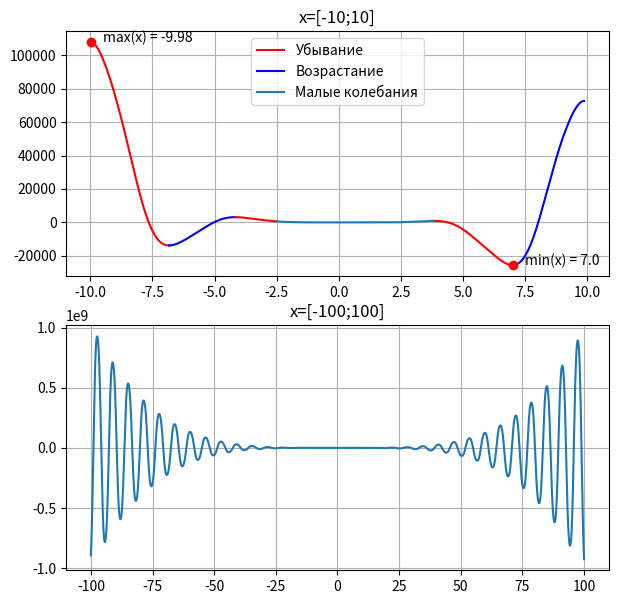

The matplotlib source for this figure:
# f(x) = -12x^4*sin(cos(x)) - 18x^3+5x^2 + 10x - 30

# 1. Определить корни
# 2. Найти интервалы, на которых функция возрастает
# 3. Найти интервалы, на которых функция убывает
# 4. Построить график
# 5. Вычислить вершину
# 6. Определить промежутки, на котором f > 0
# 7. Определить промежутки, на котором f < 0

# -----------------------------------------------------
# 1. График показывает, что функция имеет бесконечное множество корней.
# 2,3. Интервалов, на которых функция возрастает и убывает - бесконечное множество.
#      Интервал x=[-10,10].
# 4. Графики для интервалов x=[-10,10] и x=[-100,100] построены.
# 5. Минимальное и максимальное значение функции находится в бесконечности.
#      Для интервала x=[-10,10] показал.
# 6. Функция множество раз меняет значение относительно нуля.
#      Указать все невозможно.


import numpy as np
import matplotlib.pyplot as plt


a, b, c, d, e = -12, -18, 5, 10, -30
x1 = np.arange(-10, 10, 0.01)
x2 = np.arange(-100, 100, 0.01)

# Для промежуточных точек:
x3 = np.arange(-7.5, -5, 0.01)
x4 = np.arange(-5, -3, 0.01)
x5 = np.arange(2.5, 5, 0.01)
x6 = np.arange(7.5, 10, 0.01)


def func(x):
    function = a*x**4*np.sin(np.cos(x)) + b*x**3 + c*x**2 + d*x + e
    return function


# Минимальное значение func на интервале для х 
def find_min(xx):    
    min_y = func(xx[0])
    min_x = xx[0]
    for i in xx:
        if func(i) < min_y:
            min_y = round(func(i), 2)
            min_x = round(i, 2)
    min_xy = [min_x, min_y]
    return min_xy

# Максимальное значение func на интервале для х 
def find_max(xx):
    max_y = func(xx[0])
    max_x = xx[0]
    for i in xx:
        if func(i) > max_y:
            max_y = round(func(i), 2)
            max_x = round(i, 2)
    max_xy = [max_x, max_y]
    return max_xy


def drawing_func(x1, x2):
    plt.figure(figsize=(7,7))
    plt.subplot(2,1,1)
    x_range_down1 = np.arange(max_for_ten[0], point1[0], 0.01)
    x_range_down2 = np.arange(point2[0], -2.5, 0.01)
    x_range_down3 = np.arange(point3[0], min_for_ten[0], 0.01)
    x_range_up1 = np.arange(point1[0], point2[0], 0.01)
    x_range_up2 = np.arange(min_for_ten[0], point4[0], 0.01)
    x_range_straight = np.arange(-2.5, point3[0], 0.01)
    # plt.plot(x1, f2(x1))
    plt.plot(x_range_down1, func(x_range_down1), 'r', label="Убывание")
    plt.plot(x_range_up1, func(x_range_up1), 'b', label="Возрастание")
    plt.plot(x_range_down2, func(x_range_down2), 'r')    
    plt.plot(x_range_down3, func(x_range_down3), 'r')
    plt.plot(x_range_up2, func(x_range_up2), 'b')
    plt.plot(x_range_straight, func(x_range_straight), label="Малые колебания")    
    plt.plot(min_for_ten[0], min_for_ten[1], 'ro')
    plt.text(min_for_ten[0] + 0.5, min_for_ten[1], f'min(x) = {min_for_ten[0]}')
    plt.plot(max_for_ten[0], max_for_ten[1], 'ro')
    plt.text(max_for_ten[0] + 0.5, max_for_ten[1], f'max(x) = {max_for_ten[0]}')
    plt.grid()
    plt.legend()
    plt.title('x=[-10;10]')
    plt.subplot(2,1,2)
    plt.plot(x2, f2(x2))
    plt.grid()
    plt.title('x=[-100;100]')
    plt.show()

f2 = np.vectorize(func)
min_for_ten = find_min(x1)
max_for_ten = find_max(x1)
print(f'Наименьшее значение функции на интервале [-10,10]: {min_for_ten}')
print(f'Наибольшее значение функции на интервале [-10,10]: {max_for_ten}')

# Находим координаты точек перегибов:
point1 = find_min(x3)
point2 = find_max(x4)
point3 = find_max(x5)
point4 = find_max(x6)
drawing_func(x1, x2)